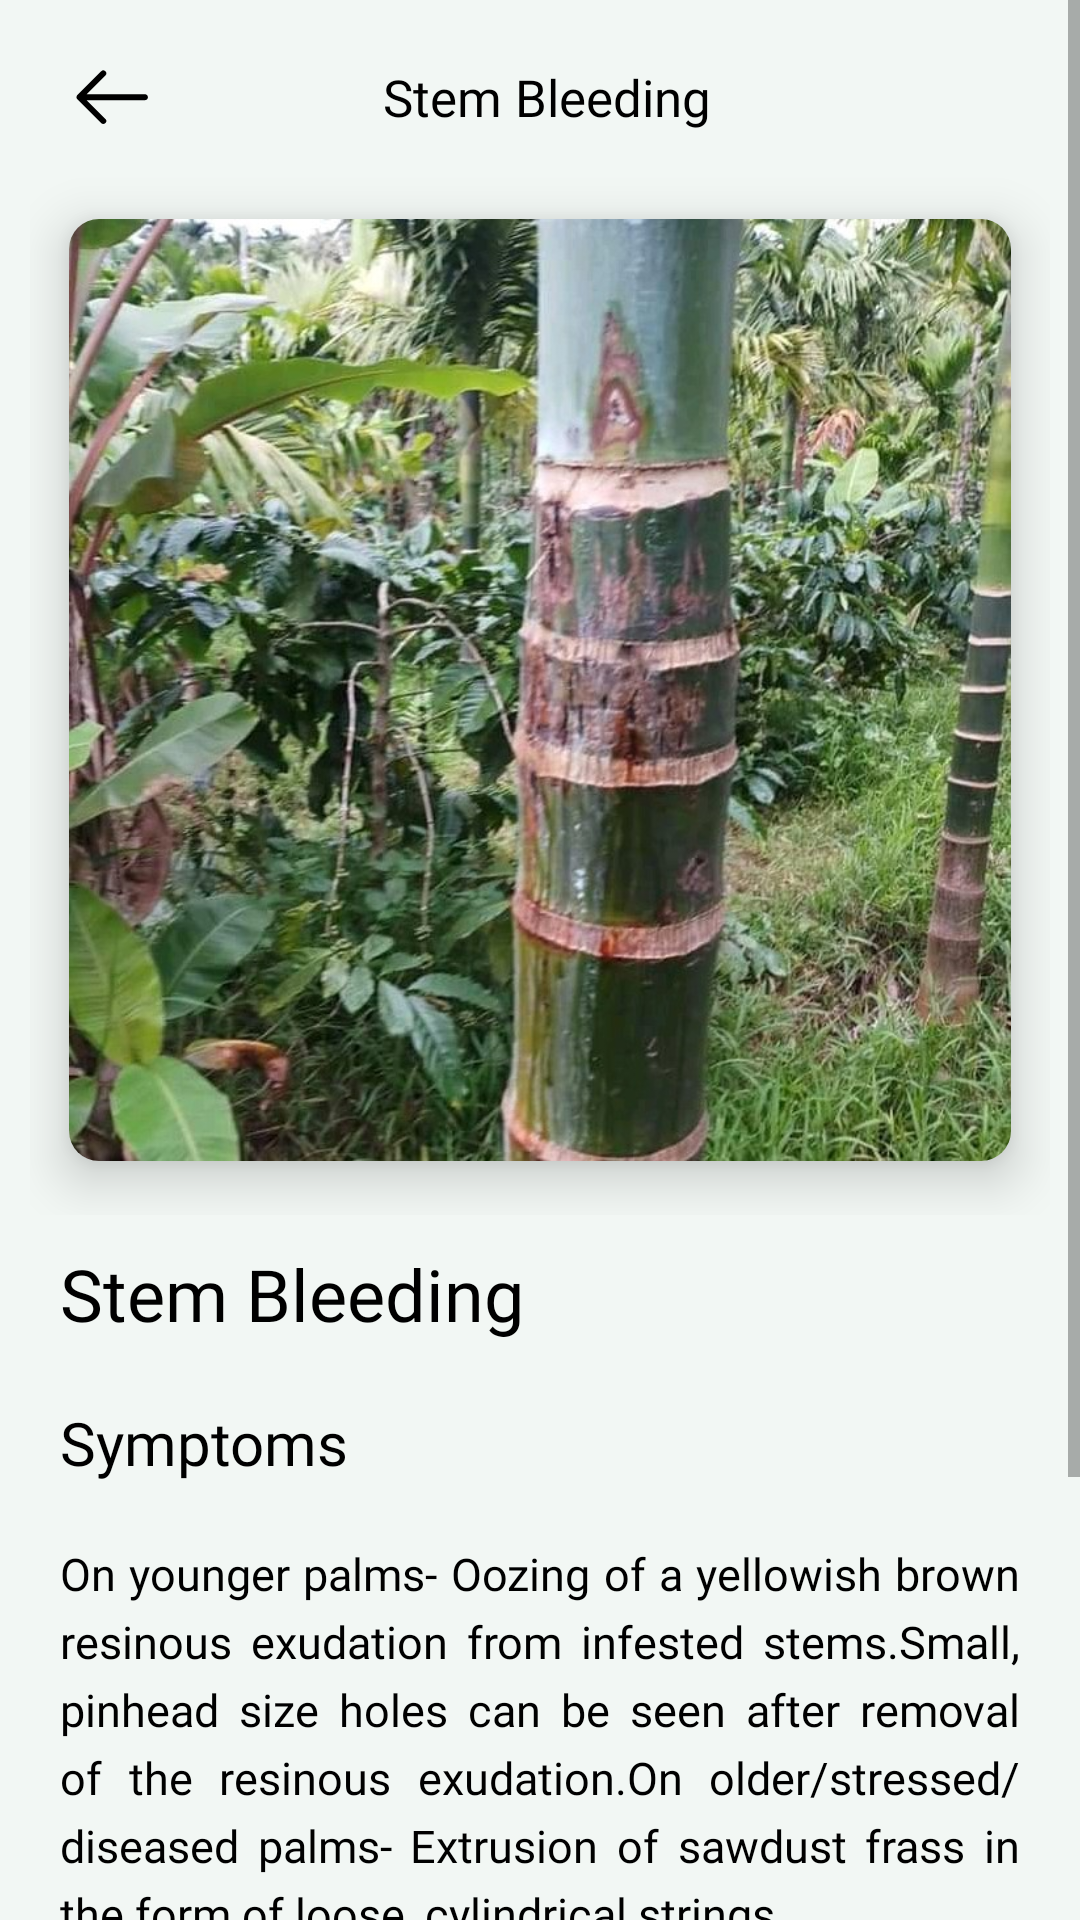

Write the Android layout XML for this screen, with the resource values it uses.
<!-- AndroidManifest.xml: application theme Theme.ArecaMithra -->
<!-- res/layout/activity_stem_bleeding.xml -->
<?xml version="1.0" encoding="utf-8"?>
<ScrollView xmlns:android="http://schemas.android.com/apk/res/android"
    xmlns:app="http://schemas.android.com/apk/res-auto"
    xmlns:tools="http://schemas.android.com/tools"
    android:layout_width="match_parent"
    android:layout_height="wrap_content"
    android:background="@color/app_background"
    tools:context=".Stem_Bleeding">
    <LinearLayout
        android:layout_width="match_parent"
        android:layout_height="wrap_content"
        android:orientation="vertical"
        android:padding="10dp">
        <RelativeLayout
            android:layout_width="match_parent"
            android:layout_height="wrap_content"
            android:layout_marginLeft="5dp">
            
            
            
            <ImageView
                android:id="@+id/back_button"
                android:layout_width="45dp"
                android:layout_height="45dp"
                android:padding="10dp"
                android:src="@drawable/back_button"

                />
            <TextView
                android:layout_width="wrap_content"
                android:layout_height="wrap_content"
                android:text="Stem Bleeding"
                android:textSize="17sp"
                android:fontFamily="@font/montserrat_medium"
                android:textColor="@color/black"
                android:layout_centerVertical="true"
                android:layout_centerHorizontal="true"/>

        </RelativeLayout>
        <LinearLayout
            android:layout_width="match_parent"
            android:layout_height="350dp"
            android:orientation="vertical">

            <androidx.cardview.widget.CardView
                android:id="@+id/weather"
                android:layout_width="match_parent"
                android:layout_height="match_parent"
                app:cardCornerRadius="10dp"
                app:cardElevation="10dp"
                app:cardUseCompatPadding="true">

                <RelativeLayout
                    android:layout_width="match_parent"
                    android:layout_height="match_parent">

                    <ImageView
                        android:id="@+id/weather_icon"
                        android:layout_width="wrap_content"
                        android:layout_height="wrap_content"

                        android:src="@drawable/stem_bleeding_image"
                        android:scaleType="fitXY"/>
                </RelativeLayout>
            </androidx.cardview.widget.CardView>


        </LinearLayout>

        <TextView
            android:layout_width="wrap_content"
            android:layout_height="wrap_content"
            android:fontFamily="@font/montserrat_semibold"
            android:gravity="left"
            android:padding="10dp"
            android:text="Stem Bleeding"
            android:textColor="@color/black"
            android:textSize="24sp" />
        <TextView
            android:layout_width="wrap_content"
            android:layout_height="wrap_content"
            android:fontFamily="@font/montserrat_medium"
            android:gravity="left"
            android:padding="10dp"
            android:text="Symptoms"
            android:textColor="@color/black"
            android:textSize="20sp" />
        <TextView
            android:layout_width="wrap_content"
            android:layout_height="wrap_content"
            android:fontFamily="@font/montserrat_regular"
            android:lineSpacingExtra="5sp"

            android:gravity="left"
            android:padding="10dp"
            android:text="@string/stem_bleeding_symptoms"
            android:justificationMode="inter_word"
            android:textColor="@color/black"
            android:textSize="15sp" />
        <TextView
            android:layout_width="wrap_content"
            android:layout_height="wrap_content"
            android:fontFamily="@font/montserrat_medium"
            android:gravity="left"
            android:padding="10dp"
            android:text="Remedies"
            android:textColor="@color/black"
            android:textSize="20sp" />
        <androidx.cardview.widget.CardView

            android:layout_width="match_parent"
            android:layout_height="wrap_content"
            app:cardCornerRadius="4dp"
            app:cardElevation="2dp"
            app:cardUseCompatPadding="true"
            app:cardBackgroundColor="@color/app_background"

            >

            <LinearLayout
                android:layout_width="match_parent"
                android:layout_height="wrap_content"
                android:orientation="vertical">
                <TextView
                    android:layout_width="wrap_content"
                    android:layout_height="wrap_content"
                    android:fontFamily="@font/montserrat_regular"
                    android:lineSpacingExtra="5sp"
                    android:justificationMode="inter_word"
                    android:gravity="left"
                    android:padding="10dp"
                    android:text="@string/stem_bleeding1"
                    android:textColor="@color/black"
                    android:textSize="15sp" />
            </LinearLayout>
        </androidx.cardview.widget.CardView>



    </LinearLayout>
</ScrollView>
<!-- resources referenced by this layout -->
<resources>
  <color name="app_background">#E8F2F8F4</color>
  <color name="black">#FF000000</color>
  <!-- drawable back_button (drawable) -->
  <vector xmlns:android="http://schemas.android.com/apk/res/android"
      android:width="512dp"
      android:height="512dp"
      android:viewportWidth="105"
      android:viewportHeight="105">
    <path
        android:pathData="M97.91,47.92H16.31l26.22,-26.22a4.16,4.16 0,0 0,0 -5.89,4.16 4.16,0 0,0 -5.89,0L3.3,49.13c-0.38,0.39 -0.69,0.85 -0.9,1.36a4.17,4.17 0,0 0,0 3.18c0.21,0.51 0.52,0.97 0.9,1.36l33.33,33.33a4.15,4.15 0,0 0,2.95 1.22,4.16 4.16,0 0,0 2.95,-1.22 4.16,4.16 0,0 0,0 -5.89l-26.22,-26.22h81.61c2.3,0 4.17,-1.87 4.17,-4.17s-1.87,-4.17 -4.17,-4.17z"
        android:fillColor="#000000"
        android:fillType="nonZero"/>
  </vector>
  <!-- drawable stem_bleeding_image: png bitmap (drawable, 222647 bytes) -->
  <string name="stem_bleeding1">Removal of resinous exudation/sawdust frass and injection of Chlorpyriphos 20EC@ 5ml/litre in bored holes. Cover the injected holes with wet soil to improve the efciency of treatment.</string>
  <string name="stem_bleeding_symptoms">On younger palms- Oozing of a yellowish brown resinous exudation from infested stems.Small, pinhead size holes can be seen after removal of the resinous exudation.On older/stressed/diseased palms- Extrusion of sawdust frass in the form of loose, cylindrical strings.</string>
  <style name="Theme.ArecaMithra" parent="Theme.MaterialComponents.DayNight.NoActionBar.Bridge">
          
          <item name="colorPrimary">@color/purple_500</item>
          <item name="colorPrimaryVariant">@color/purple_700</item>
          <item name="colorOnPrimary">@color/white</item>
          
          <item name="colorSecondary">@color/teal_200</item>
          <item name="colorSecondaryVariant">@color/teal_700</item>
          <item name="colorOnSecondary">@color/black</item>
          
          <item name="android:statusBarColor">@color/app_green</item>
  
  
  
  
          
  
      </style>
  <color name="purple_500">#FF6200EE</color>
  <color name="purple_700">#FF3700B3</color>
  <color name="white">#FFFFFFFF</color>
  <color name="teal_200">#FF03DAC5</color>
  <color name="teal_700">#FF018786</color>
  <color name="app_green">#50AE6E</color>
</resources>
